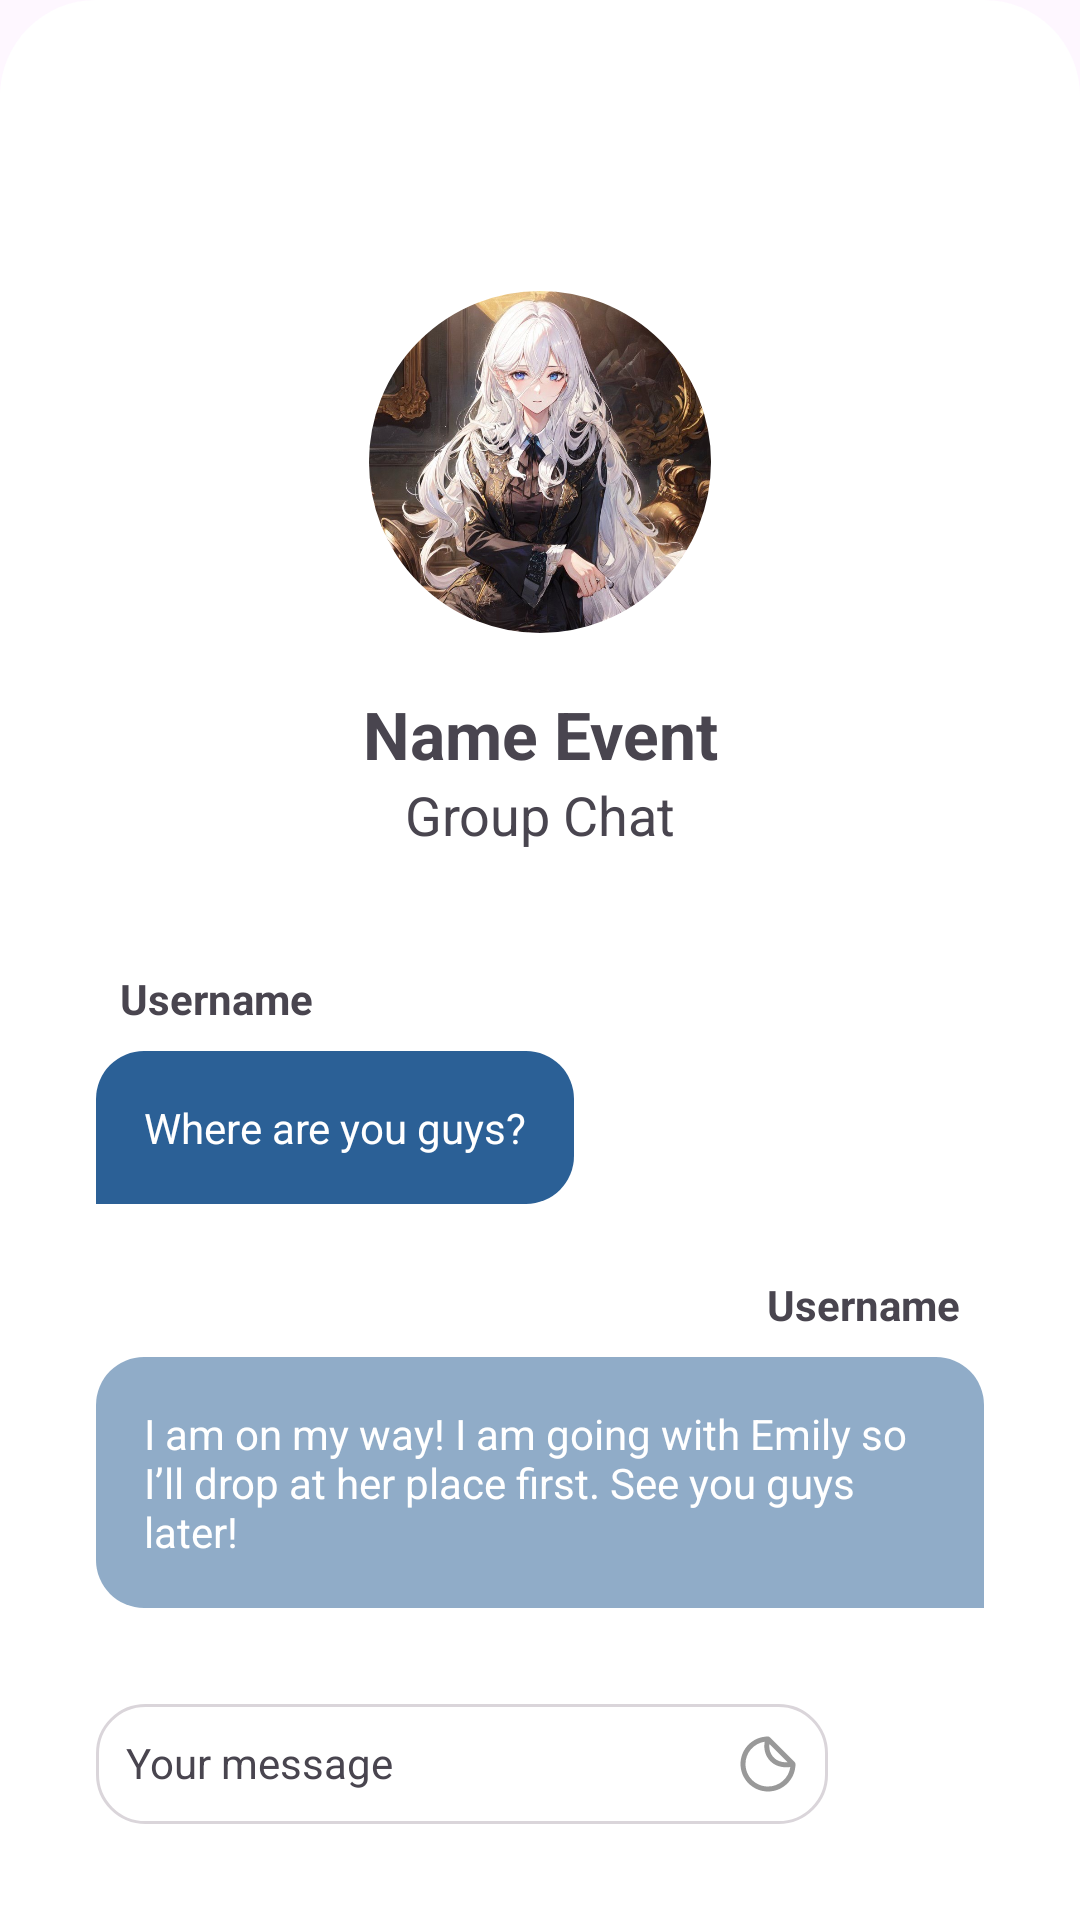

Android layout source for this screen:
<!-- AndroidManifest.xml: application theme Theme.EventMatchmaker -->
<!-- res/layout/activity_group_chat.xml -->
<?xml version="1.0" encoding="utf-8"?>
<androidx.constraintlayout.widget.ConstraintLayout xmlns:android="http://schemas.android.com/apk/res/android"
    xmlns:app="http://schemas.android.com/apk/res-auto"
    xmlns:tools="http://schemas.android.com/tools"
    android:layout_width="match_parent"
    android:layout_height="match_parent"
    android:padding="32dp"
    android:background="@drawable/radius_top"
    tools:context=".ui.activity.GroupChatActivity">

    <com.google.android.material.imageview.ShapeableImageView
        android:id="@+id/ivPicture"
        android:layout_width="120dp"
        android:layout_height="120dp"
        android:layout_margin="62dp"
        android:layout_marginTop="16dp"
        android:padding="2dp"
        android:src="@drawable/animepic"
        app:layout_constraintEnd_toEndOf="parent"
        app:layout_constraintHorizontal_bias="0.498"
        app:layout_constraintStart_toStartOf="parent"
        app:layout_constraintTop_toTopOf="parent"
        app:shapeAppearanceOverlay="@style/shape_circle"
        app:strokeColor="@color/white"
        app:strokeWidth="2dp" />

    <TextView
        android:id="@+id/tvNameEvent"
        android:layout_width="wrap_content"
        android:layout_height="wrap_content"
        android:text="@string/namevent"
        android:textSize="22sp"
        android:textStyle="bold"
        android:layout_marginTop="16dp"
        app:layout_constraintEnd_toEndOf="parent"
        app:layout_constraintStart_toStartOf="parent"
        app:layout_constraintTop_toBottomOf="@id/ivPicture"/>

    <TextView
        android:id="@+id/tvGroupChat"
        android:layout_width="wrap_content"
        android:layout_height="wrap_content"
        android:text="@string/groupchat"
        android:textSize="18sp"
        app:layout_constraintEnd_toEndOf="parent"
        app:layout_constraintStart_toStartOf="parent"
        app:layout_constraintTop_toBottomOf="@id/tvNameEvent"/>

    <RelativeLayout
        android:id="@+id/rlKeyboard"
        android:layout_width="0dp"
        android:layout_height="wrap_content"
        android:padding="10dp"
        android:layout_marginEnd="16dp"
        android:background="@drawable/outlined_background"
        app:layout_constraintBottom_toBottomOf="parent"
        app:layout_constraintStart_toStartOf="parent"
        app:layout_constraintEnd_toStartOf="@+id/ivVoice">

        <TextView
            android:id="@+id/tvMessage"
            android:layout_width="wrap_content"
            android:layout_height="wrap_content"
            android:text="@string/your_message"
            android:layout_alignParentStart="true" />

        <ImageView
            android:id="@+id/ivMessage"
            android:layout_width="wrap_content"
            android:layout_height="wrap_content"
            android:src="@drawable/ic_stickers"
            android:layout_alignParentEnd="true"/>

    </RelativeLayout>

    <ImageView
        android:id="@+id/ivVoice"
        android:layout_width="wrap_content"
        android:layout_height="wrap_content"
        android:background="@drawable/circle"
        android:padding="8dp"
        app:tint="@color/white"
        android:src="@drawable/ic_voice"
        app:layout_constraintEnd_toEndOf="parent"
        app:layout_constraintBottom_toBottomOf="parent"/>

    <TextView
        android:id="@+id/tvOtherChatUsername"
        android:layout_width="wrap_content"
        android:layout_height="wrap_content"
        android:padding="8dp"
        android:textStyle="bold"
        android:text="@string/username"
        app:layout_constraintStart_toStartOf="parent"
        app:layout_constraintBottom_toTopOf="@id/llOtherChat"/>

    <LinearLayout
        android:id="@+id/llOtherChat"
        android:layout_width="wrap_content"
        android:layout_height="wrap_content"
        android:orientation="vertical"
        android:layout_marginBottom="16dp"
        android:background="@drawable/radius_other_chat"
        app:layout_constraintStart_toStartOf="parent"
        app:layout_constraintBottom_toTopOf="@+id/tvMyChatUsername">

        <TextView
            android:id="@+id/tvOtherChat"
            android:layout_width="wrap_content"
            android:layout_height="wrap_content"
            android:padding="16dp"
            android:text="@string/other_chat"
            android:textColor="@color/white"/>
    </LinearLayout>

    <TextView
        android:id="@+id/tvMyChatUsername"
        android:layout_width="wrap_content"
        android:layout_height="wrap_content"
        android:padding="8dp"
        android:textStyle="bold"
        android:text="@string/username"
        app:layout_constraintEnd_toEndOf="parent"
        app:layout_constraintBottom_toTopOf="@id/llMyChat"/>

    <LinearLayout
        android:id="@+id/llMyChat"
        android:layout_width="wrap_content"
        android:layout_height="wrap_content"
        android:orientation="vertical"
        android:layout_marginBottom="32dp"
        android:background="@drawable/radius_my_chat"
        app:layout_constraintEnd_toEndOf="parent"
        app:layout_constraintBottom_toTopOf="@id/rlKeyboard">

        <TextView
            android:id="@+id/tvMyChat"
            android:layout_width="wrap_content"
            android:layout_height="wrap_content"
            android:padding="16dp"
            android:text="@string/my_chat"
            android:textColor="@color/white"/>
    </LinearLayout>

</androidx.constraintlayout.widget.ConstraintLayout>
<!-- resources referenced by this layout -->
<resources>
  <color name="white">#FFFFFFFF</color>
  <!-- drawable ic_voice (drawable) -->
  <vector xmlns:android="http://schemas.android.com/apk/res/android"
      android:width="20dp"
      android:height="20dp"
      android:viewportWidth="20"
      android:viewportHeight="20">
    <path
        android:pathData="M13.75,10V4.583C13.75,2.512 12.071,0.833 10,0.833C7.929,0.833 6.25,2.512 6.25,4.583V10C6.25,12.071 7.929,13.75 10,13.75C12.071,13.75 13.75,12.071 13.75,10Z"
        android:fillColor="#2B6096"/>
    <path
        android:pathData="M3.75,8.75C4.21,8.75 4.583,9.123 4.583,9.583C4.583,12.575 7.008,15 10,15C12.991,15 15.417,12.575 15.417,9.583C15.417,9.123 15.79,8.75 16.25,8.75C16.71,8.75 17.083,9.123 17.083,9.583C17.083,13.214 14.352,16.206 10.833,16.618V18.333C10.833,18.794 10.46,19.167 10,19.167C9.54,19.167 9.167,18.794 9.167,18.333V16.618C5.647,16.206 2.917,13.214 2.917,9.583C2.917,9.123 3.29,8.75 3.75,8.75Z"
        android:fillColor="#2B6096"/>
  </vector>
  <!-- drawable outlined_background (drawable) -->
  <?xml version="1.0" encoding="utf-8"?>
  <shape xmlns:android="http://schemas.android.com/apk/res/android"
      android:shape="rectangle">
      <corners android:radius="16dp"/>
      <stroke android:width="1dp"
          android:color="#DAD5DA"/>
  </shape>
  <!-- drawable radius_my_chat (drawable) -->
  <?xml version="1.0" encoding="utf-8"?>
  <shape xmlns:android="http://schemas.android.com/apk/res/android"
      android:shape="rectangle">
  
      <corners android:topLeftRadius="16dp"
          android:bottomLeftRadius="16dp"
          android:topRightRadius="16dp"/>
  
      <solid android:color="#852B6096"/>
  
  </shape>
  <!-- drawable radius_other_chat (drawable) -->
  <?xml version="1.0" encoding="utf-8"?>
  <shape xmlns:android="http://schemas.android.com/apk/res/android"
      android:shape="rectangle">
  
      <corners android:topLeftRadius="16dp"
          android:bottomRightRadius="16dp"
          android:topRightRadius="16dp"/>
  
      <solid android:color="@color/dark_blue"/>
  
  </shape>
  <!-- drawable radius_top (drawable) -->
  <?xml version="1.0" encoding="utf-8"?>
  <shape xmlns:android="http://schemas.android.com/apk/res/android"
      android:shape="rectangle">
  
      <corners android:topLeftRadius="32dp"
          android:topRightRadius="32dp"/>
      <solid android:color="@color/white"/>
  
  </shape>
  <string name="groupchat">Group Chat</string>
  <string name="my_chat">I am on my way! I am going with Emily so I’ll drop at her place first. See you guys later!</string>
  <string name="namevent">Name Event</string>
  <string name="other_chat">Where are you guys?</string>
  <string name="username">Username</string>
  <string name="your_message">Your message</string>
  <style name="shape_circle">
          <item name="cornerSize">50%</item>
          <item name="cornerFamily">rounded</item>
      </style>
  <style name="Theme.EventMatchmaker" parent="Base.Theme.EventMatchmaker" />
  <color name="dark_blue">#2B6096</color>
  <style name="Base.Theme.EventMatchmaker" parent="Theme.Material3.DayNight.NoActionBar">
          
          
      </style>
</resources>
